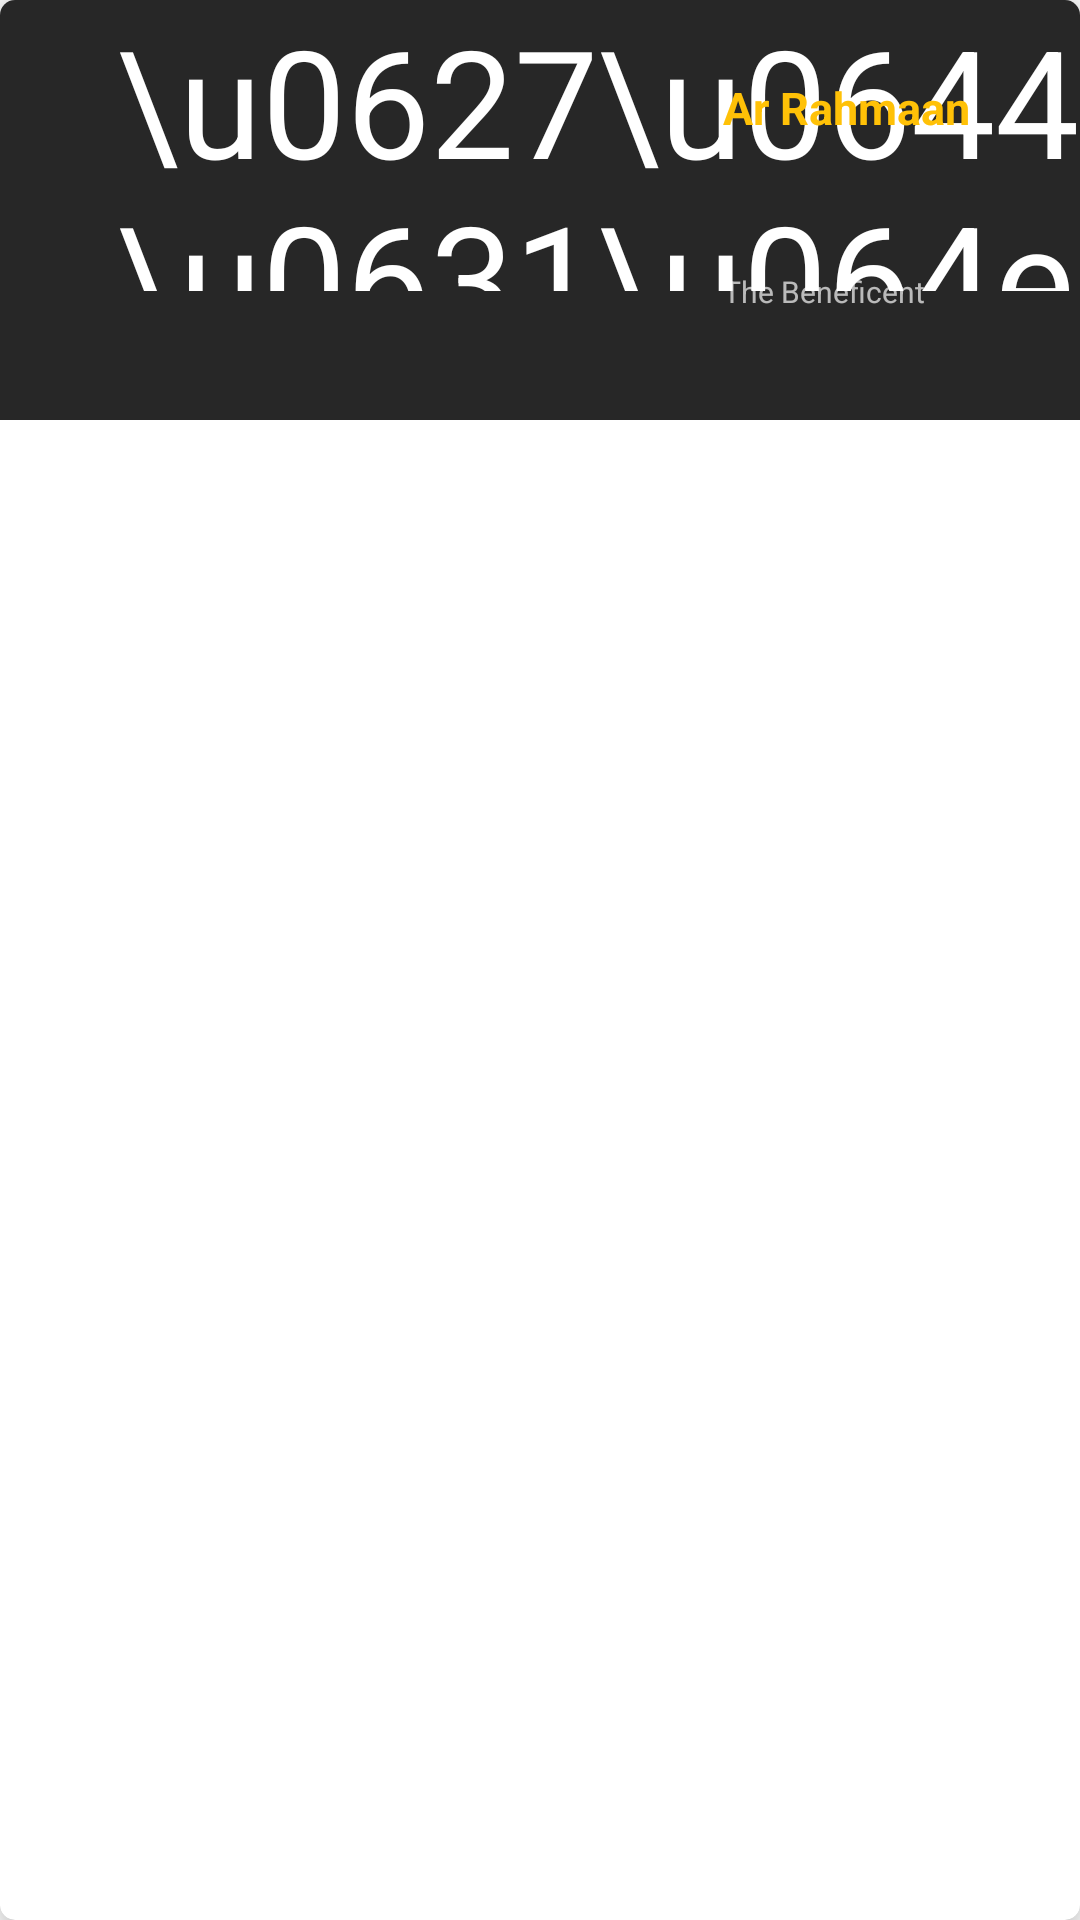

Layout XML and referenced resources for this Android screen:
<!-- AndroidManifest.xml: application theme Theme.Test -->
<!-- res/layout/post_item_layout.xml -->
<?xml version="1.0" encoding="utf-8"?>
<androidx.cardview.widget.CardView xmlns:android="http://schemas.android.com/apk/res/android"
    xmlns:app="http://schemas.android.com/apk/res-auto"
    xmlns:tools="http://schemas.android.com/tools"
    android:id="@+id/card_view_item"
    android:layout_width="match_parent"
    android:layout_height="wrap_content"
    android:layout_margin="10dp"
    app:cardCornerRadius="5dp"
    app:cardElevation="8dp"
    android:background="#D8000000"
    tools:context="com.example.test.MainActivity2">


    <RelativeLayout
        android:id="@+id/rl_recycler"
        android:layout_width="match_parent"
        android:layout_height="140dp"
        android:background="#D8000000"
        app:layout_constraintEnd_toEndOf="parent"
        app:layout_constraintHorizontal_bias="0.122"
        app:layout_constraintStart_toStartOf="parent"
        app:layout_constraintTop_toTopOf="parent"
        tools:ignore="UsingOnClickInXml">


        <TextView
            android:id="@+id/text_name"
            android:layout_width="wrap_content"
            android:layout_height="wrap_content"
            android:layout_alignParentStart="true"
            android:layout_alignParentLeft="true"
            android:layout_alignParentBottom="true"

            android:layout_marginStart="39dp"
            android:layout_marginLeft="39dp"
            android:layout_marginBottom="43dp"
            android:textColor="@color/white"
            android:text="\u0627\u0644\u0631\u064e\u0651\u062d\u0652\u0645\u064e\u0646\u064f"
            android:textSize="50dp" />

        <TextView
            android:id="@+id/text_trans"
            android:layout_width="wrap_content"
            android:layout_height="wrap_content"
            android:layout_alignParentStart="true"
            android:layout_alignParentLeft="true"
            android:layout_alignParentBottom="true"
            android:layout_marginStart="241dp"
            android:layout_marginLeft="241dp"
            android:layout_marginBottom="94dp"
            android:text="@string/ar_rahmaan"
            android:textStyle="bold"
            android:textSize="15dp"
            android:textColor="#FFC107"/>

        <TextView
            android:id="@+id/text_meaning"
            android:layout_width="wrap_content"
            android:layout_height="wrap_content"
            android:layout_alignParentStart="true"
            android:layout_alignParentLeft="true"
            android:layout_alignParentBottom="true"
            android:layout_marginStart="241dp"
            android:layout_marginLeft="241dp"
            android:textColor="#AEFFFFFF"
            android:layout_marginBottom="36dp"
            android:text="@string/the_beneficent"
            android:textSize="10dp" />


    </RelativeLayout>


</androidx.cardview.widget.CardView>
<!-- resources referenced by this layout -->
<resources>
  <string name="ar_rahmaan">Ar Rahmaan</string>
  <string name="the_beneficent">The Beneficent</string>
  <style name="Theme.Test" parent="Theme.MaterialComponents.DayNight.NoActionBar">
          
          <item name="colorPrimary">@color/purple_500</item>
          <item name="colorPrimaryVariant">@color/purple_700</item>
          <item name="colorOnPrimary">@color/white</item>
          
          <item name="colorSecondary">@color/teal_200</item>
          <item name="colorSecondaryVariant">@color/teal_700</item>
          <item name="colorOnSecondary">@color/black</item>
          
          <item name="android:statusBarColor" tools:targetApi="l">?attr/colorPrimaryVariant</item>
          
      </style>
  <!-- not gathered from this repository: default colours our renderer supplied (Android Studio template values) -->
  <color name="purple_500">#FF6200EE</color>
  <color name="purple_700">#FF3700B3</color>
  <color name="teal_200">#FF03DAC5</color>
  <color name="teal_700">#FF018786</color>
  <color name="black">#FF000000</color>
  <color name="white">#FFFFFFFF</color>
</resources>
